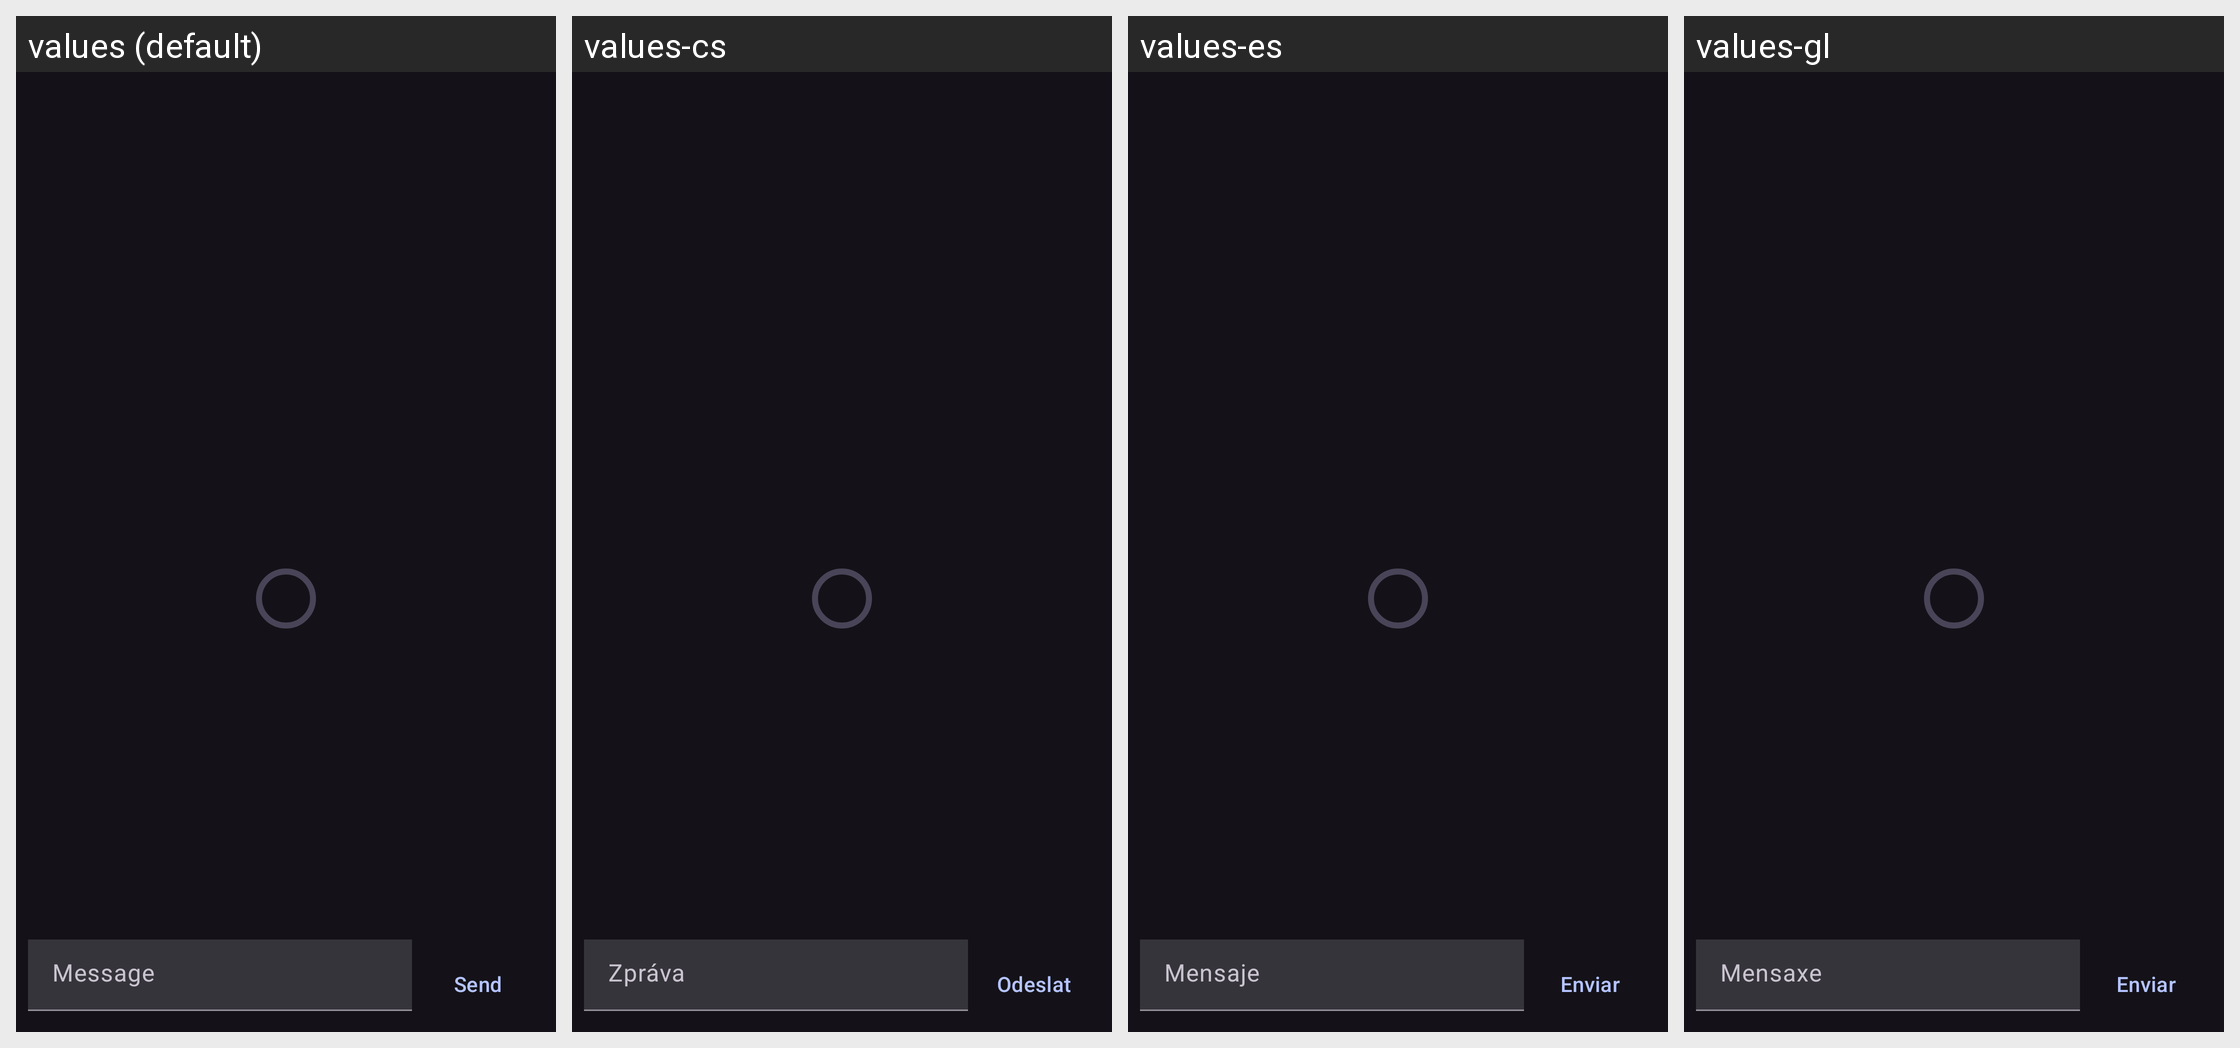

Translations of the strings shown on this Android screen, per locale in the grid:
Android screen res/layout/fragment_whisper_thread.xml rendered under 4 locales, left to right: values (default), values-cs, values-es, values-gl. Device: Nexus 5 (rendered at 1080×1920; each locale shown at half size, 540×960, under a caption strip naming it); theme DarkTheme.
Other locales in the repository, not shown: values-ar, values-de, values-fr, values-in, values-it, values-ja, values-pl, values-pt-rBR, values-ru, values-sk, values-tr, values-zh-rCN, values-zh-rTW.
Strings drawn on this screen, with the default value and each locale's value (text and hints the layout hard-codes, and strings that could not be matched under every locale, appear in the picture but are not listed):

message
  values: Message
  values-cs: Zpráva
  values-es: Mensaje
  values-gl: Mensaxe

send
  values: Send
  values-cs: Odeslat
  values-es: Enviar
  values-gl: Enviar
